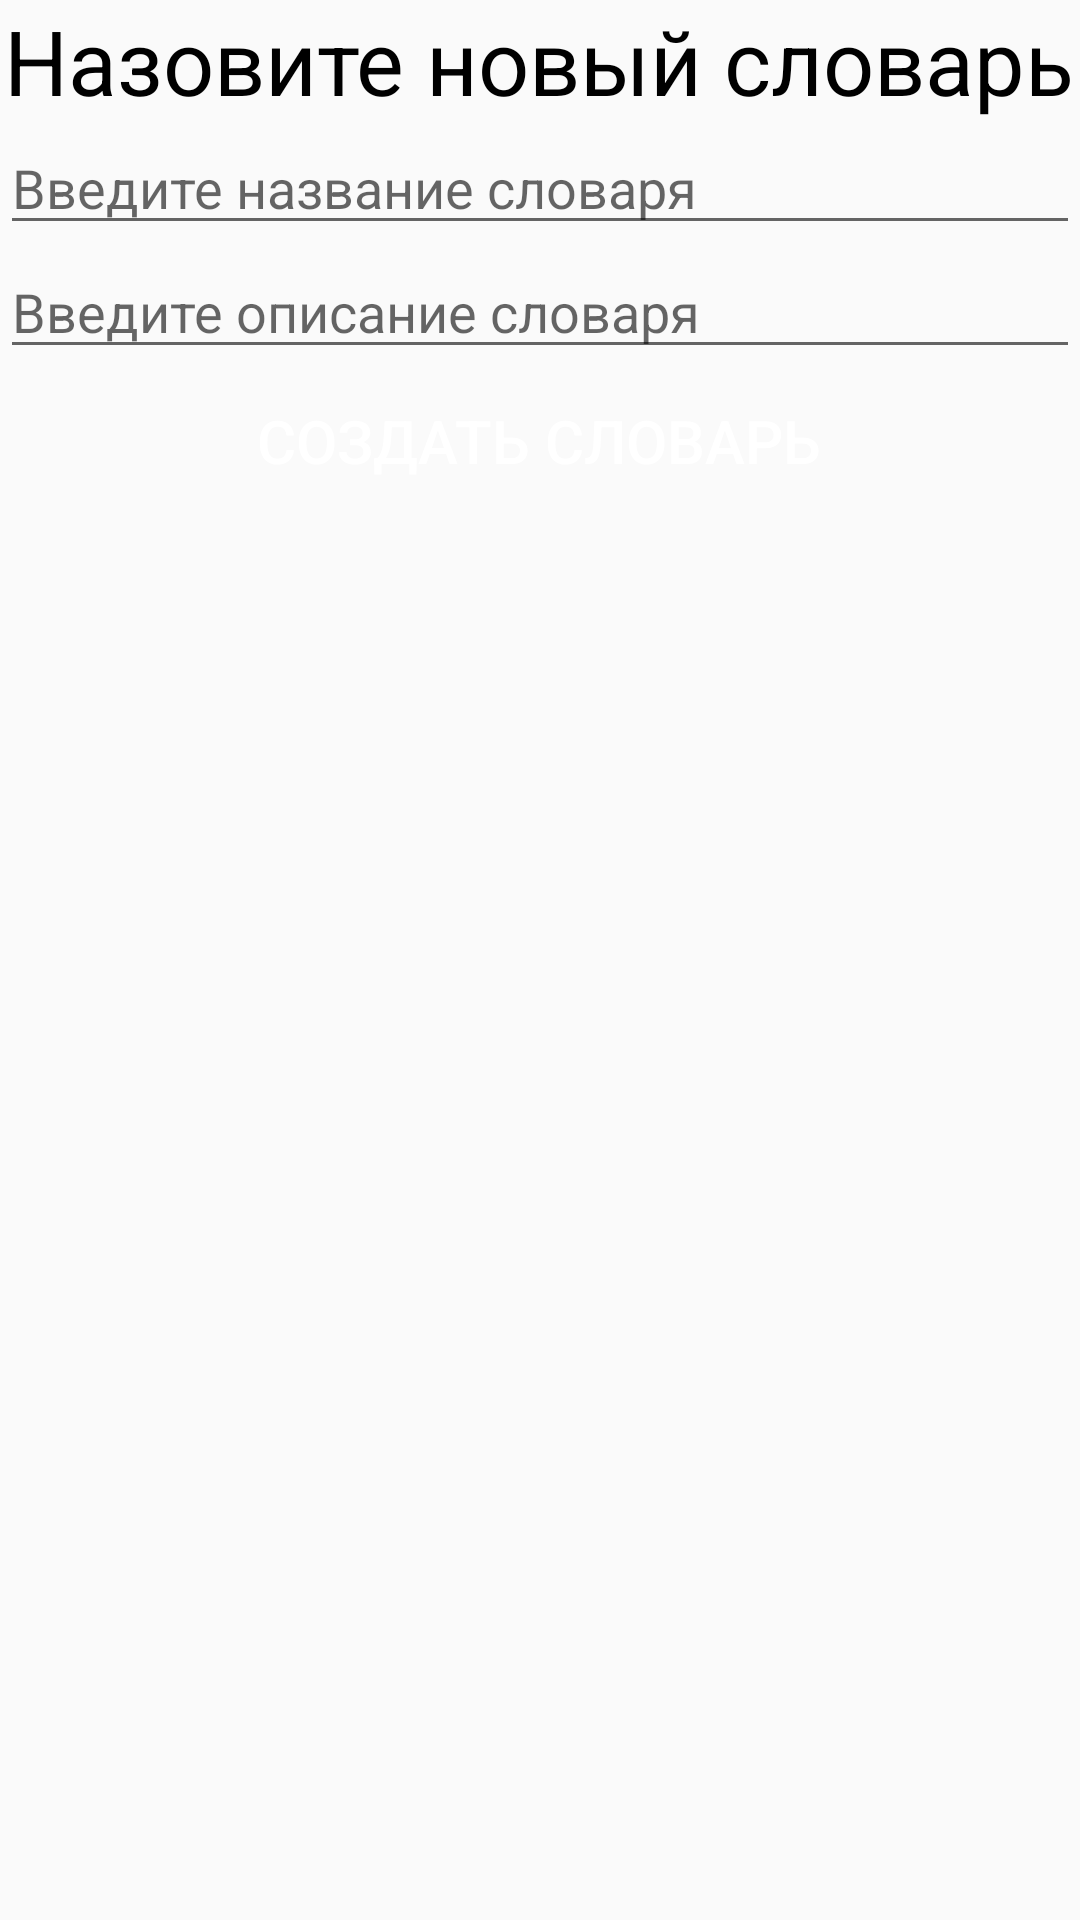

Write the Android layout XML for this screen, with the resource values it uses.
<!-- AndroidManifest.xml: application theme AppTheme -->
<!-- res/layout/add_dict_name.xml -->
<?xml version="1.0" encoding="utf-8"?>
<RelativeLayout
    xmlns:android="http://schemas.android.com/apk/res/android" android:layout_width="match_parent"
    android:layout_height="match_parent">

    <TextView
        android:layout_width="wrap_content"
        android:layout_height="wrap_content"
        android:id="@+id/name_new_dict"
        android:text="@string/name_your_dict"
        android:gravity="center_horizontal"
        android:textSize="30dp"
        android:layout_centerHorizontal="true"
        android:textColor="@android:color/background_dark"/>

   <EditText
       android:layout_width="match_parent"
       android:layout_height="wrap_content"
       android:hint="@string/type_dict_name"
       android:id="@+id/type_new_dict"
       android:layout_below="@id/name_new_dict"/>
    <EditText
        android:layout_width="match_parent"
        android:layout_height="wrap_content"
        android:hint="@string/type_dict_description"
        android:id="@+id/new_dict_description"
        android:layout_below="@id/type_new_dict"/>
    <Button
        android:layout_width="wrap_content"
        android:layout_height="wrap_content"

        android:text="@string/create_dict"
        android:textSize="20dp"
        android:id="@+id/add_new_dict"
        android:layout_centerHorizontal="true"
        android:background="@drawable/buttonstyle"
        android:textColor="@color/white"
        android:layout_below="@id/new_dict_description"
        />
</RelativeLayout>
<!-- resources referenced by this layout -->
<resources>
  <color name="white">#FFFFFF</color>
  <string name="create_dict">Создать словарь</string>
  <string name="name_your_dict">Назовите новый словарь</string>
  <string name="type_dict_description">Введите описание словаря</string>
  <string name="type_dict_name">Введите название словаря</string>
  <style name="AppTheme" parent="Theme.AppCompat.Light.NoActionBar">
          
          <item name="colorPrimary">@color/colorPrimary</item>
          <item name="colorPrimaryDark">@color/colorPrimaryDark</item>
          <item name="colorAccent">@color/colorAccent</item>
      </style>
  <color name="colorPrimary">#3F51B5</color>
  <color name="colorPrimaryDark">#303F9F</color>
  <color name="colorAccent">#0b5ce6</color>
</resources>
